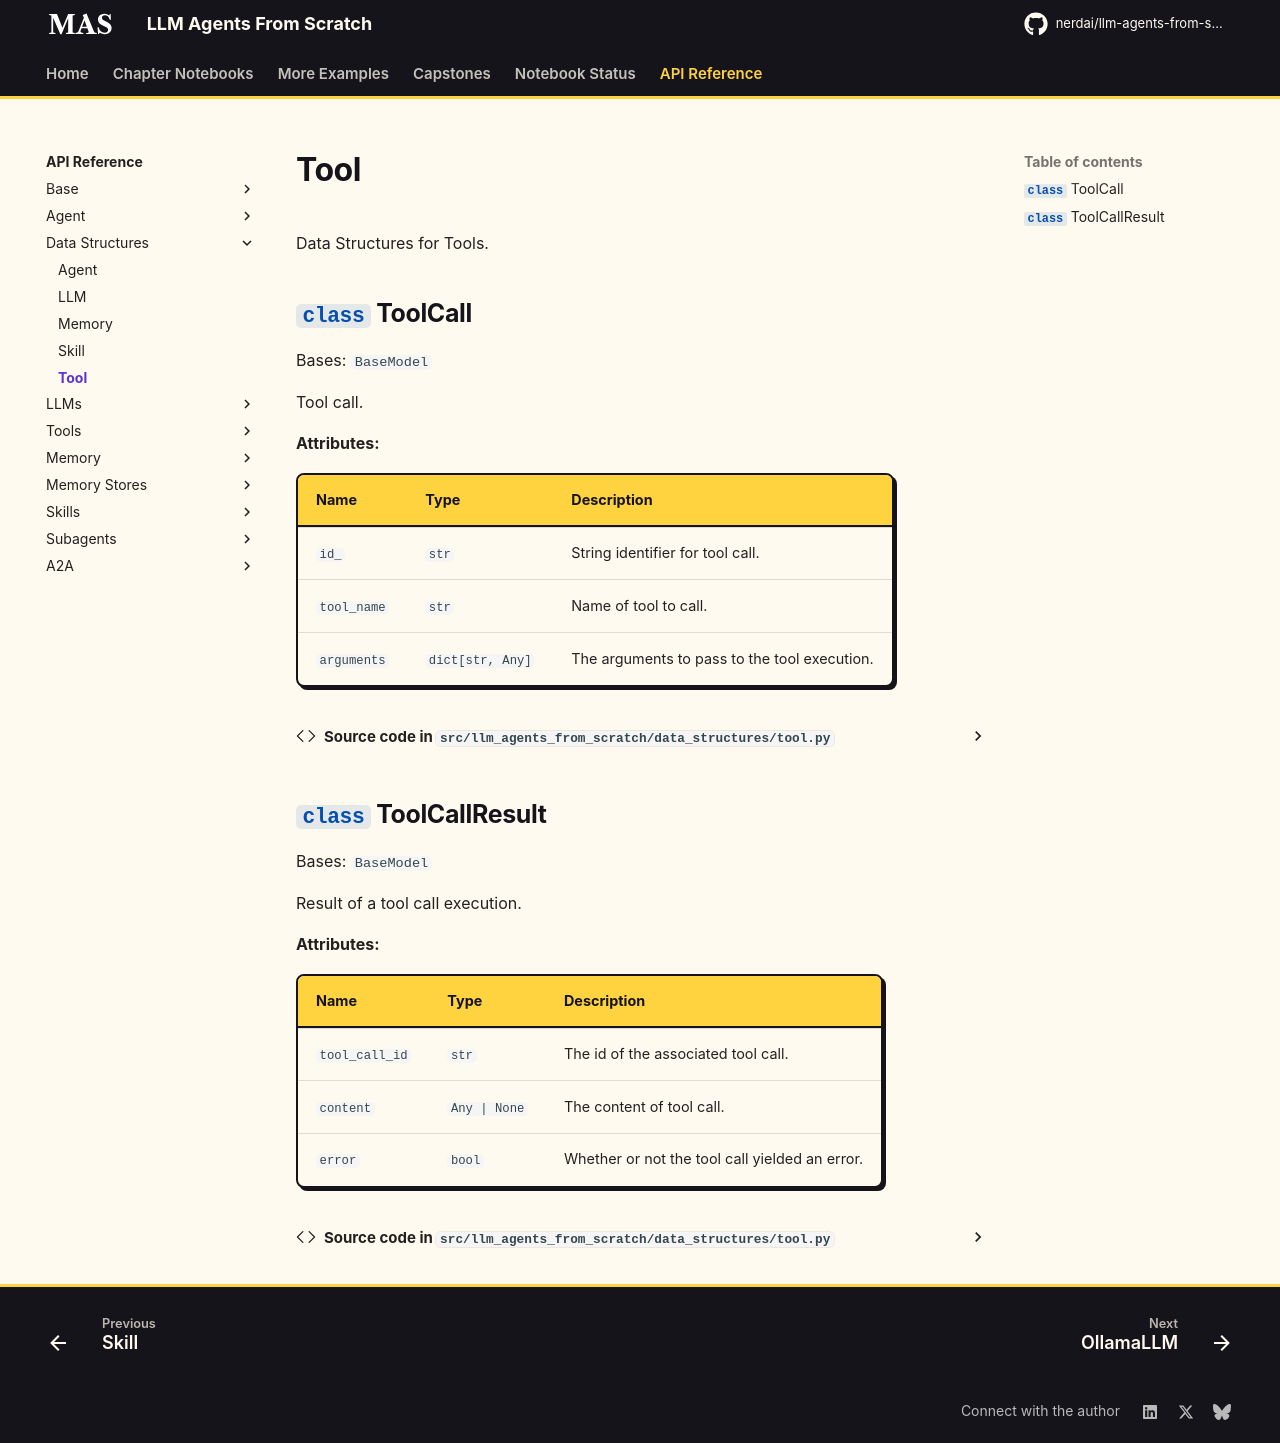

repository: nerdai/llm-agents-from-scratch · page: api_reference/data_structures/tool/index.html · generator: mkdocs

# Tool

::: llm_agents_from_scratch.data_structures.tool
